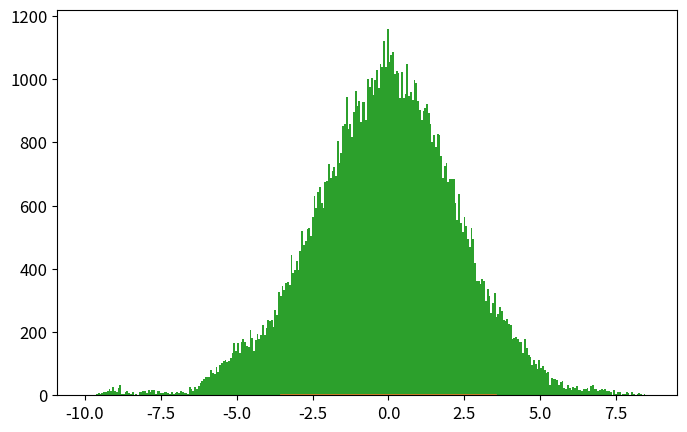

Write the Python code that produced this figure. (Note: this script raises an exception after producing the figure.)
import numpy as np
import matplotlib.pyplot as plt
from time import time

def psi_0_1(x_limit = 8, N_points_x = 201):  #creates first two energy eigenfunctions
    delta = x_limit/(N_points_x-1)
    grid_x = [i*delta for i in range(-int((N_points_x-1)/2),int((N_points_x-1)/2 + 1))]
    psi = {}
    for x in grid_x:
        psi[x] = [np.exp(-x**2/2.) * np.pi**(-0.25)]
        psi[x].append(2**0.5 * x * psi[x][0])
    return psi, grid_x

def add_energy_level(psi):            #adds new energy eigenfunction to psi
    n = len(psi[0.0])
    for x in psi.keys():
        psi[x].append((2./n)**0.5 * x * psi[x][n-1] - 
                            ((n-1)/n)**0.5 * psi[x][n-2])
    return psi

def add_x_value(psi,x):  #adds new x value to psi
    psi[x] = [np.exp(-x**2/2.) * np.pi**(-0.25)]
    psi[x].append(2**0.5 * x * psi[x][0])
    n_max = len(psi[0.0])-1
    for n in range(2,n_max+1):
                psi[x].append((2./n)**0.5 * x * psi[x][n-1] - 
                                    ((n-1)/n)**0.5 * psi[x][n-2])
    return psi

def canonical_ensemble_prob(delta_E,beta):     #canonical ensemble probability factor in metropolis algorithm
    return np.exp(-beta * delta_E)

def metropolis_finite_temp(x0=0.0, delta_x=0.5, N=int(1e3), prob_sampling=[psi_0_1,canonical_ensemble_prob], beta=0.2):
    x_hist = [ x0 ]       #histogram for positions
    n_hist = [ 0 ]        #histogram for energy levels
    for k in range(N):
        ##### Spatial monte carlo P(x -> x') #####
        x_new = x_hist[-1] + np.random.uniform(-delta_x,delta_x)
        try:   #check if position x_new is part of the wavefunction dictionary (psi)
            prob_sampling[0][x_new][0]
        except:
            prob_sampling[0] = add_x_value(prob_sampling[0],x_new)
        acceptance_prob_1 = ( prob_sampling[0][x_new][n_hist[-1]] / prob_sampling[0][x_hist[-1]][n_hist[-1]] )**2
        if np.random.uniform() < min(1,acceptance_prob_1):
            x_hist.append(x_new)
        else:
            x_hist.append(x_hist[-1])
        
        ##### Energy level monte carlo P(n -> n') #####
        n_new = n_hist[-1] + np.random.choice([1,-1])   #propose new n
        if n_new < 0: #check if n_new is negative
            n_hist.append(n_hist[-1])
        else:
            current_n_max = len(prob_sampling[0][0])-1    #current maximum energy level in wavefunction
            if n_new > current_n_max:  #check if n_new is greater than maximum energy level in wavefunction, if true, add new energy level. 
                prob_sampling[0] = add_energy_level(prob_sampling[0])
            ##### Monte Carlo section:
            acceptance_prob_2 = ( prob_sampling[0][x_hist[-1]][n_new] / prob_sampling[0][x_hist[-1]][n_hist[-1]] )**2 * \
                                prob_sampling[1]( n_new-n_hist[-1],  beta)
            if np.random.uniform() < min(1,acceptance_prob_2):
                n_hist.append(n_new)
            else:
                n_hist.append(n_hist[-1])
    return x_hist, n_hist, prob_sampling[0]

def C_QHO_canonical_ensemble(x,beta):
    return (beta/(2.*np.pi))**0.5 * np.exp(-x**2*beta / 2.)

def Q_QHO_canonical_ensemble(x,beta):
    return (np.tanh(beta/2.)/np.pi)**0.5 * np.exp(- x**2 * np.tanh(beta/2.))

x_limit = 5.
N_points_x = 51    # small odd number!!!

x0 = 0.0
delta_x = 0.5 
N_metropolis = int(1e5)
beta = 0.2
psi, grid_x = psi_0_1(x_limit,N_points_x)   # Creates first two energy levels and stores them into dictionary psi[x][n]
prob_sampling = [psi,canonical_ensemble_prob]

###### Call metropolis algorithm
t_0 = time()
x_hist, n_hist, psi_final = metropolis_finite_temp(x0=x0, delta_x=delta_x, 
                                                    N=N_metropolis, prob_sampling=prob_sampling, beta=beta)
t_1 = time()
print('Metropolis algorithm: %.3f seconds for %.0E iterations'%(t_1-t_0,N_metropolis))

x_limit_plot = 5*2**(-0.5)
x_plot = np.linspace(-x_limit_plot,x_limit_plot,200)

plt.rcParams.update({'font.size':12})
plt.figure(figsize=(8,5))
plt.plot(x_plot,C_QHO_canonical_ensemble(x_plot,beta),
            label=u'Classical theoretical\nprobability density')
plt.plot(x_plot,Q_QHO_canonical_ensemble(x_plot,beta),
            label=u'Quantum theoretical\nprobability density')
plt.hist(x_hist,bins=int(N_metropolis**0.5),normed=True,
            label='Histograma usando algoritmo\nMetrópolis con %.0E iteraciones'%(N_metropolis))
plt.xlim(-x_limit_plot,x_limit_plot)
plt.xlabel(u'$x$')
plt.ylabel(u'$\pi(x)$')
plt.title(u'$\\beta = %.2f$'%(beta))
plt.legend()
plt.savefig('QHO_finite_temp_beta_%.2f.eps'%(beta))
plt.show()

plt.plot()
plt.hist(n_hist,normed=True,bins=len(psi_final[0]))
plt.show()

###### Check if all functions are working properly 
for i in range(10):
    psi = add_energy_level(psi)             #Check if add_energy_level() is working properly
    grid_x.append(grid_x[-1] + x_limit/(N_points_x-1))       
    psi = add_x_value(psi,grid_x[-1])       #Check if add_x_value() is working properly

plt.rcParams.update({'font.size':12})
plt.figure(figsize=(8,5))
n_max = len(psi[0])-1
if n_max <= 5:
    True
else:
    n_max = 5
for n in range(n_max+1):
    psi_x_n = np.array([psi[x][n] for x in grid_x])
    plt.plot(grid_x, psi_x_n,label = u'$n = %d$'%n)
plt.xlabel(u'$x$')
plt.ylabel(u'QHO autofunciones de energía: $\psi_n(x)$')
plt.legend()
plt.show()
plt.close()